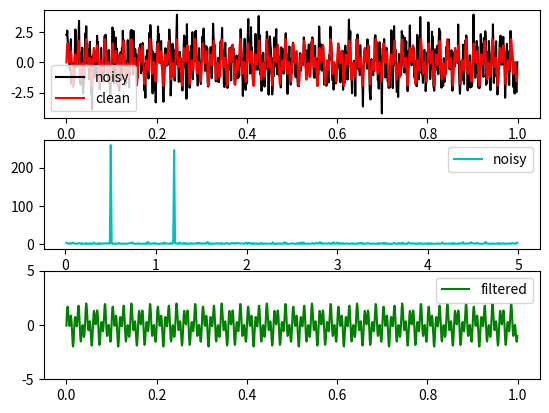

The script that saved this image:
import pandas as pd
import numpy as np
import matplotlib.pyplot as plt

#simple signal with noise
dt = 0.001
t = np.arange(0,1,dt)
f = np.sin(2*np.pi*50*t) + np.sin(2*np.pi*120*t)
f_clean = f
f = f + np.random.randn(len(t))

n = len(t)
fhat = np.fft.fft(f,n)
psd = fhat *np.conj(fhat) / n
freq = (1/dt*n) * np.arange(n)
L = np.arange(1,np.floor(n/2), dtype='int')

indices = psd > 100
psdclean = psd * indices
fhat = indices*fhat
ffilt = np.fft.ifft(fhat)

sumsquare = 0
for x in range(len(f)):
    sumsquare = sumsquare + (ffilt[x] - f_clean[x])**2

print(sumsquare)


fig, axes = plt.subplots(3,1)
plt.sca(axes[0])
plt.plot(t,f,color='k', label="noisy")
plt.plot(t,f_clean, color='r', label='clean')
plt.legend()
plt.sca(axes[1])
plt.plot(freq[L], psd[L], color='c', label='noisy')
plt.legend()
plt.sca(axes[2])
plt.plot(t,ffilt, color='g', label='filtered')
plt.ylim(-5,5)
plt.legend()
plt.show()

